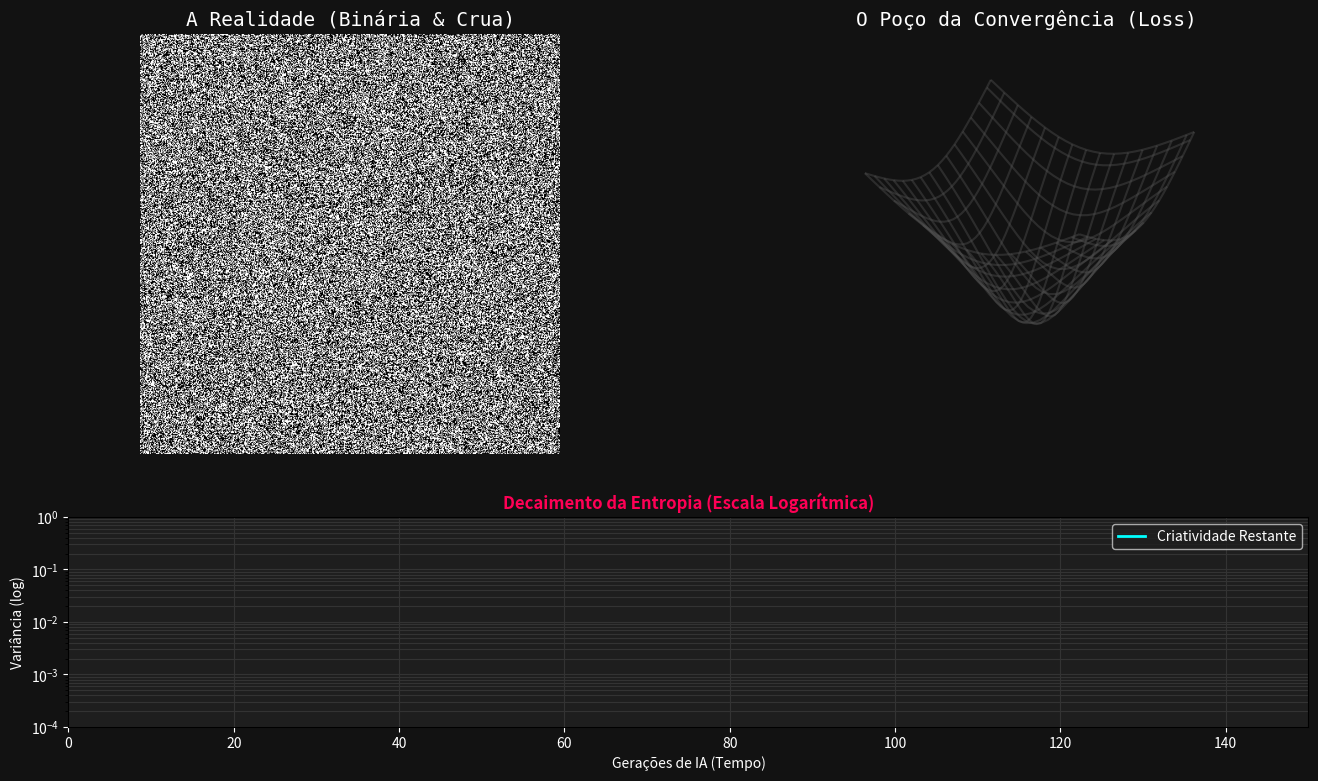

Here is the Python script that generated this plot: (Note: this script raises an exception after producing the figure.)
import numpy as np
import matplotlib.pyplot as plt
from matplotlib.animation import FuncAnimation, FFMpegWriter
from scipy.ndimage import uniform_filter
import matplotlib.gridspec as gridspec

# --- CONFIGURAÇÃO DO APOCALIPSE ---
GRID_SIZE = 500
EPOCHS = 150 

LEARNING_RATE = 0.5 
QTD_RUIDO = 0.001

np.random.seed(666) # Número do Azar para garantir o caos

# 1. ENTROPIA MÁXIMA (Mudança Solicitada)
# Em vez de cinza médio (random.rand), usamos BINÁRIO (0 ou 1).
# Isso maximiza a variância inicial (0.25 vs 0.08 do uniforme).
# É o contraste absoluto.
data = np.random.choice([0.0, 1.0], size=(GRID_SIZE, GRID_SIZE))

# --- PREPARAÇÃO DA VISUALIZAÇÃO ---
fig = plt.figure(figsize=(16, 9), facecolor='#121212') # Dark Mode Profundo
gs = gridspec.GridSpec(2, 2, width_ratios=[1, 1], height_ratios=[2, 1])

# Subplot 1: A Realidade (Imagem/Dados)
ax_img = fig.add_subplot(gs[0, 0])
im = ax_img.imshow(data, cmap='gray', vmin=0, vmax=1) # Mudei pra Gray pra ficar mais dramático
ax_img.set_title("A Realidade (Binária & Crua)", color='white', fontsize=14, fontname='Monospace')
ax_img.axis('off')

# Subplot 2: Loss Landscape (O Poço da Mediocridade)
ax_loss = fig.add_subplot(gs[0, 1], projection='3d')
ax_loss.set_facecolor('#121212')
ax_loss.set_title("O Poço da Convergência (Loss)", color='white', fontsize=14, fontname='Monospace')

# Criando o "Bowl" (bacia) mais acentuado
X_mesh = np.linspace(-2, 2, 30)
Y_mesh = np.linspace(-2, 2, 30)
X_mesh, Y_mesh = np.meshgrid(X_mesh, Y_mesh)
Z_mesh = np.log(X_mesh**2 + Y_mesh**2 + 1) # Log-Loss visual para combinar com o tema
ax_loss.plot_wireframe(X_mesh, Y_mesh, Z_mesh, color='#555555', alpha=0.4, rstride=2, cstride=2)
ax_loss.axis('off')

loss_dot, = ax_loss.plot([], [], [], 'o', color='#00ff00', markersize=12, markeredgecolor='white', label='Estado da Arte')

# Subplot 3: O Gráfico Logarítmico (Mudança Solicitada)
ax_stats = fig.add_subplot(gs[1, :])
ax_stats.set_facecolor('#1e1e1e')
ax_stats.set_title("Decaimento da Entropia (Escala Logarítmica)", color='#ff0055', fontsize=12, fontweight='bold')
ax_stats.set_xlim(0, EPOCHS)

# ESCALA LOGARÍTMICA ATIVADA
ax_stats.set_yscale('log') 
ax_stats.set_ylim(1e-4, 1.0) # Focando no detalhe infinitesimal
ax_stats.grid(True, which="both", ls="-", color='#333333')

ax_stats.tick_params(axis='x', colors='white')
ax_stats.tick_params(axis='y', colors='white')
ax_stats.set_ylabel("Variância (log)", color='white')
ax_stats.set_xlabel("Gerações de IA (Tempo)", color='white')

line_entropy, = ax_stats.plot([], [], color='#00ffff', lw=2, label='Criatividade Restante')
ax_stats.legend(loc='upper right', facecolor='#1e1e1e', labelcolor='white')

history_variance = []
history_epochs = []

# --- O MOTOR DA SIMULAÇÃO ---

def update(frame):
    global data
    
    # 1. O INBREEDING (Convolução)
    # A média dos vizinhos destrói o contraste binário
    smoothed = uniform_filter(data, size=3, mode='reflect')
    
    # Atualização exponencial
    data = data * (1 - LEARNING_RATE) + smoothed * LEARNING_RATE
    
    # Pequeno ruído para mostrar que nem a aleatoriedade salva
    noise = np.random.normal(0, QTD_RUIDO, size=data.shape)
    data = data + noise
    
    # 2. MÉTRICAS
    current_variance = np.var(data)
    history_variance.append(current_variance)
    history_epochs.append(frame)

    # 3. VISUALIZAÇÃO
    im.set_data(data)
    
    line_entropy.set_data(history_epochs, history_variance)
    
    # Movimento no gráfico 3D (Espirlando para o ralo)
    # Usamos log na variância para mapear a posição, senão chega no centro rápido demais
    radius = np.log(current_variance * 100 + 1) * 0.8
    angle = frame * 0.15
    x_pos = radius * np.cos(angle)
    y_pos = radius * np.sin(angle)
    z_pos = np.log(x_pos**2 + y_pos**2 + 1)
    
    loss_dot.set_data([x_pos], [y_pos])
    loss_dot.set_3d_properties([z_pos])

    # TEXTOS DE NARRAÇÃO PARA O VIDEO
    if frame == 1:
        ax_img.set_xlabel("INÍCIO: Caos Puro (Bits 0 e 1)", color='#00ff00', fontsize=14)
    elif frame == 30:
        ax_img.set_xlabel("Fase 1: O Cinza Avança", color='yellow', fontsize=14)
    elif frame == 80:
        ax_img.set_xlabel("Fase 2: Morte Térmica", color='orange', fontsize=14)
    elif frame == 140:
        ax_img.set_xlabel("FIM: O Bege Eterno", color='red', fontsize=14, fontweight='bold')

    return im, line_entropy, loss_dot

# --- SALVAR ---
ani = FuncAnimation(fig, update, frames=EPOCHS, interval=40, blit=False)

print("Gerando o apocalipse visual em log-scale...")
writer = FFMpegWriter(fps=10, metadata=dict(artist='Contra a Maquina'), bitrate=3000)
ani.save("entropia_logaritmica.mp4", writer=writer)
print("Salvo: entropia_logaritmica.mp4")

plt.show()